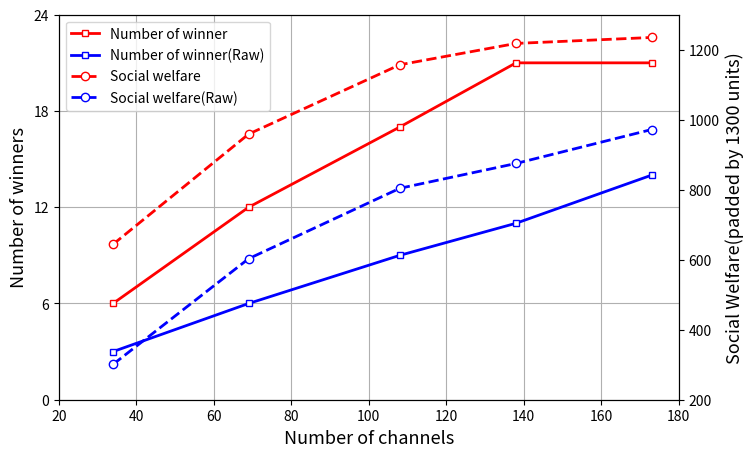

Recreate this plot in Python.
import matplotlib.pyplot as plt
from matplotlib.pyplot import MultipleLocator

# x
channel = [34, 69, 108, 138, 173]
opt_winner = [6, 12, 17, 21, 21]
# max_winner = [5, 9, 14, 19, 23]
opt_social_welfare = [644, 959, 1157, 1218, 1235]
# max_social_welfare = [95, 400, 719, 973, 1050]

opt_raw_winner = [3, 6, 9, 11, 14]
opt_raw_social_welfare = [301, 603, 804, 875, 972]
# max_raw_winner = [0, 5, 6, 9, 12]
# max_raw_social_welfare = [0, 46, 76, 314, 455]

fig = plt.figure(figsize=(8, 5))
ax = plt.subplot()
ax.grid()
# 设置x，y轴的坐标刻度和范围
ax.set_xlim([20, 180])
ax.set_ylim([0, 24])
# 将x，y轴的刻度间隔存到变量
x_major_locator = MultipleLocator(20)
y_major_locator = MultipleLocator(6)
# 设置刻度间隔
ax = plt.gca()
ax.xaxis.set_major_locator(x_major_locator)
ax.yaxis.set_major_locator(y_major_locator)
# 添加数据并设置线的格式 winner -
lab1 = ax.plot(channel, opt_winner, color='red', ls='-', marker=(4, 0, 45), markerfacecolor='white', lw=2,
               label='Number of winner')
lab2 = ax.plot(channel, opt_raw_winner, color='blue', ls='-', marker=(4, 0, 45), markerfacecolor='white', lw=2,
               label='Number of winner(Raw)')
ax.set_xlabel('Number of channels', fontsize=13)
ax.set_ylabel('Number of winners', fontsize=13)
# 共享x轴
ax2 = ax.twinx()
# 设置共享x轴的标签和刻度
ax2.set_ylim([200, 1300])
ax2.set_ylabel('Social Welfare(padded by 1300 units)', fontsize=13)
# social_welfare --
lab3 = ax2.plot(channel, opt_social_welfare, color='red', marker='o', markerfacecolor='white', ls='--', lw=2,
                label='Social welfare')
lab4 = ax2.plot(channel, opt_raw_social_welfare, color='blue', marker='o', markerfacecolor='white', ls='--', lw=2,
                label='Social welfare(Raw)')
# 合并图例
# 合并图例
total_lab = lab1 + lab2 + lab3 + lab4
labs = [l.get_label() for l in total_lab]
ax.legend(total_lab, labs, loc=0)
plt.show()
